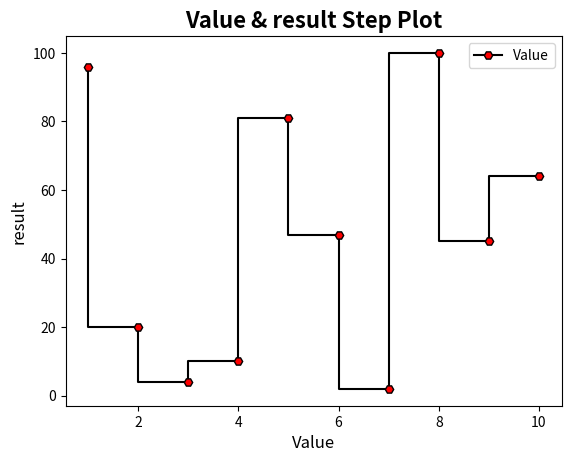

Write Python code to recreate this figure.
import numpy as np
from matplotlib import pyplot as plt

Value = [1, 2, 3, 4, 5, 6, 7, 8, 9, 10]
result = [96, 20, 4, 10, 81, 47, 2, 100, 45, 64]

plt.step(Value, result, color="Black", marker="H", mfc="Red", label="Value")
plt.legend()
plt.title("Value & result Step Plot", fontsize=16, fontweight="bold", color="#000000")
plt.xlabel("Value", fontsize=12)
plt.ylabel("result", fontsize=12)

plt.show()